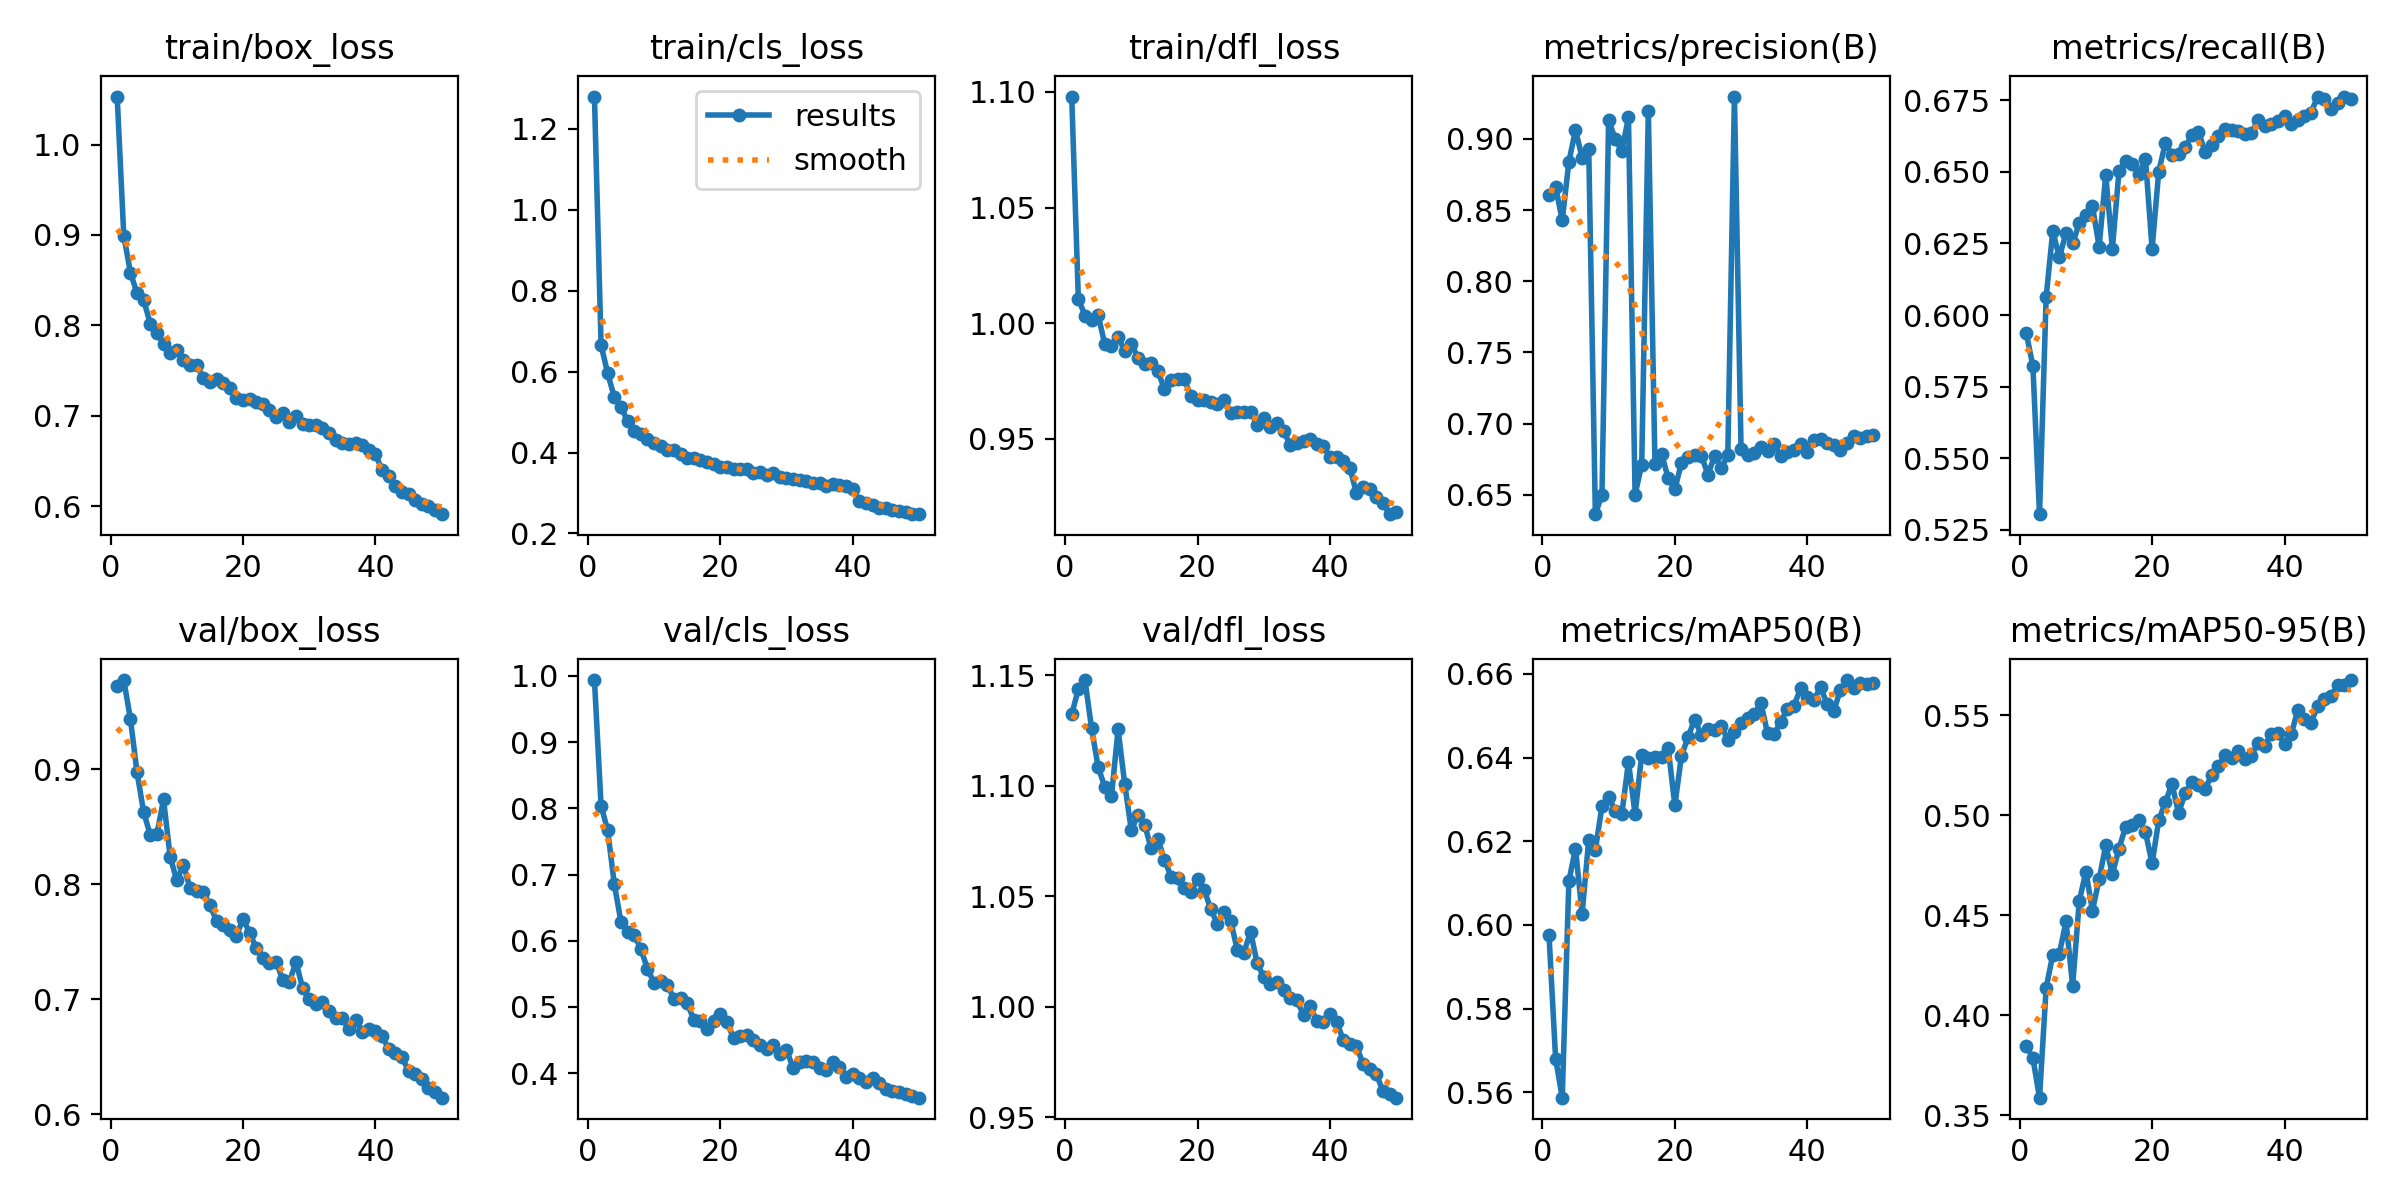

Data behind this chart, as committed beside it:
epoch, time, train/box_loss, train/cls_loss, train/dfl_loss, metrics/precision(B), metrics/recall(B), metrics/mAP50(B), metrics/mAP50-95(B), val/box_loss, val/cls_loss, val/dfl_loss, lr/pg0, lr/pg1, lr/pg2
1, 97.84, 1.053, 1.279, 1.098, 0.8608, 0.5937, 0.5976, 0.3845, 0.9721, 0.9937, 1.132, 0.0004147, 0.0004147, 0.0004147
2, 184.1, 0.8991, 0.6653, 1.011, 0.8665, 0.5822, 0.5681, 0.3786, 0.9775, 0.8041, 1.144, 0.0008149, 0.0008149, 0.0008149
3, 272.9, 0.8584, 0.5953, 1.003, 0.8428, 0.5304, 0.5587, 0.3587, 0.9437, 0.7666, 1.148, 0.001199, 0.001199, 0.001199
4, 348.6, 0.8355, 0.5367, 1.001, 0.884, 0.6063, 0.6104, 0.4136, 0.8972, 0.6853, 1.126, 0.001176, 0.001176, 0.001176
5, 436.4, 0.828, 0.5135, 1.003, 0.9062, 0.6293, 0.6183, 0.4303, 0.8627, 0.6288, 1.108, 0.001151, 0.001151, 0.001151
6, 520.3, 0.8018, 0.4769, 0.9908, 0.8869, 0.6202, 0.6027, 0.4308, 0.8428, 0.6139, 1.1, 0.001126, 0.001126, 0.001126
7, 603.6, 0.7917, 0.4533, 0.9901, 0.8932, 0.6287, 0.6204, 0.4469, 0.8436, 0.6086, 1.095, 0.001102, 0.001102, 0.001102
8, 688.7, 0.7799, 0.4445, 0.994, 0.6364, 0.625, 0.6179, 0.4148, 0.8737, 0.5876, 1.126, 0.001077, 0.001077, 0.001077
9, 775.8, 0.769, 0.4337, 0.988, 0.6501, 0.632, 0.6284, 0.457, 0.824, 0.5577, 1.101, 0.001052, 0.001052, 0.001052
10, 859.5, 0.7727, 0.4225, 0.9912, 0.9133, 0.635, 0.6306, 0.4717, 0.8033, 0.5366, 1.08, 0.001027, 0.001027, 0.001027
11, 942.5, 0.7613, 0.4156, 0.985, 0.8998, 0.6379, 0.6273, 0.4523, 0.8171, 0.5385, 1.087, 0.001002, 0.001002, 0.001002
12, 1025, 0.7559, 0.4066, 0.9824, 0.8918, 0.6239, 0.6266, 0.4681, 0.7968, 0.533, 1.082, 0.0009778, 0.0009778, 0.0009778
13, 1108, 0.7566, 0.4056, 0.9829, 0.9151, 0.6489, 0.639, 0.4849, 0.7938, 0.5125, 1.072, 0.000953, 0.000953, 0.000953
14, 1191, 0.7413, 0.3958, 0.9792, 0.6501, 0.6232, 0.6265, 0.4706, 0.7933, 0.5136, 1.076, 0.0009283, 0.0009283, 0.0009283
15, 1274, 0.737, 0.3856, 0.9716, 0.6712, 0.6502, 0.6407, 0.4833, 0.782, 0.5064, 1.067, 0.0009035, 0.0009035, 0.0009035
16, 1357, 0.7404, 0.3865, 0.9752, 0.9196, 0.6538, 0.6399, 0.4942, 0.7682, 0.4801, 1.059, 0.0008787, 0.0008787, 0.0008787
17, 1440, 0.7364, 0.3809, 0.9759, 0.6717, 0.6528, 0.6402, 0.495, 0.7649, 0.4781, 1.058, 0.000854, 0.000854, 0.000854
18, 1523, 0.7307, 0.3763, 0.9757, 0.6789, 0.6493, 0.64, 0.4977, 0.7599, 0.4674, 1.054, 0.0008293, 0.0008293, 0.0008293
19, 1606, 0.7195, 0.3706, 0.9684, 0.6616, 0.6545, 0.6423, 0.4915, 0.7552, 0.4793, 1.052, 0.0008045, 0.0008045, 0.0008045
20, 1689, 0.7176, 0.3639, 0.9668, 0.6539, 0.6232, 0.6286, 0.4759, 0.7699, 0.4897, 1.058, 0.0007797, 0.0007797, 0.0007797
21, 1771, 0.718, 0.3633, 0.9668, 0.6724, 0.65, 0.6404, 0.4975, 0.758, 0.4773, 1.053, 0.000755, 0.000755, 0.000755
22, 1854, 0.7148, 0.3593, 0.966, 0.6764, 0.6601, 0.6449, 0.5064, 0.7443, 0.453, 1.044, 0.0007302, 0.0007302, 0.0007302
23, 1937, 0.7127, 0.3595, 0.9649, 0.6778, 0.656, 0.6491, 0.5157, 0.7358, 0.4554, 1.037, 0.0007055, 0.0007055, 0.0007055
24, 2021, 0.706, 0.358, 0.9667, 0.6776, 0.6562, 0.6454, 0.501, 0.7315, 0.458, 1.043, 0.0006808, 0.0006808, 0.0006808
25, 2104, 0.6982, 0.3495, 0.9613, 0.6643, 0.6586, 0.6468, 0.5111, 0.7325, 0.4502, 1.039, 0.000656, 0.000656, 0.000656
26, 2186, 0.7025, 0.3508, 0.9617, 0.6772, 0.6628, 0.6467, 0.5166, 0.7171, 0.4419, 1.026, 0.0006312, 0.0006312, 0.0006312
27, 2270, 0.6925, 0.3453, 0.9616, 0.6686, 0.664, 0.6476, 0.5149, 0.7149, 0.437, 1.025, 0.0006065, 0.0006065, 0.0006065
28, 2353, 0.6996, 0.3497, 0.9617, 0.6781, 0.657, 0.6442, 0.5133, 0.7328, 0.443, 1.034, 0.0005818, 0.0005818, 0.0005818
29, 2437, 0.6905, 0.3391, 0.956, 0.9298, 0.6593, 0.6462, 0.52, 0.7098, 0.4293, 1.02, 0.000557, 0.000557, 0.000557
30, 2519, 0.6899, 0.3369, 0.959, 0.6822, 0.6626, 0.6482, 0.5245, 0.7004, 0.4349, 1.013, 0.0005322, 0.0005322, 0.0005322
31, 2602, 0.6893, 0.3358, 0.9553, 0.678, 0.6648, 0.6495, 0.5299, 0.696, 0.4082, 1.01, 0.0005075, 0.0005075, 0.0005075
32, 2683, 0.6867, 0.332, 0.9568, 0.6794, 0.6647, 0.6504, 0.5284, 0.698, 0.4164, 1.011, 0.0004827, 0.0004827, 0.0004827
33, 2765, 0.6806, 0.3292, 0.9534, 0.6835, 0.6643, 0.653, 0.5323, 0.6902, 0.4189, 1.007, 0.000458, 0.000458, 0.000458
34, 2847, 0.6728, 0.3254, 0.9472, 0.681, 0.6633, 0.6458, 0.528, 0.6834, 0.4161, 1.004, 0.0004332, 0.0004332, 0.0004332
35, 2933, 0.6694, 0.3238, 0.9483, 0.6854, 0.6636, 0.6456, 0.5298, 0.6835, 0.4073, 1.003, 0.0004085, 0.0004085, 0.0004085
36, 3009, 0.6682, 0.317, 0.9489, 0.6772, 0.6681, 0.6486, 0.5362, 0.6739, 0.4045, 0.9962, 0.0003837, 0.0003837, 0.0003837
37, 3075, 0.6694, 0.3233, 0.9497, 0.6798, 0.6659, 0.6517, 0.5348, 0.6822, 0.4175, 1, 0.000359, 0.000359, 0.000359
38, 3141, 0.6676, 0.3189, 0.9476, 0.6816, 0.6669, 0.6524, 0.5407, 0.6719, 0.409, 0.9937, 0.0003343, 0.0003343, 0.0003343
39, 3208, 0.6618, 0.3161, 0.9467, 0.6861, 0.6677, 0.6566, 0.5409, 0.6739, 0.3937, 0.9933, 0.0003095, 0.0003095, 0.0003095
40, 3274, 0.6574, 0.3107, 0.9421, 0.68, 0.6693, 0.6544, 0.5357, 0.6727, 0.3982, 0.9968, 0.0002848, 0.0002848, 0.0002848
41, 3357, 0.6398, 0.2812, 0.9422, 0.6882, 0.6667, 0.6537, 0.5404, 0.6683, 0.3922, 0.9932, 0.00026, 0.00026, 0.00026
42, 3421, 0.6334, 0.2761, 0.9404, 0.6889, 0.6679, 0.6569, 0.5526, 0.6567, 0.3862, 0.9849, 0.0002352, 0.0002352, 0.0002352
43, 3485, 0.6223, 0.2698, 0.9375, 0.6866, 0.6694, 0.6528, 0.5482, 0.6532, 0.3929, 0.983, 0.0002105, 0.0002105, 0.0002105
44, 3549, 0.6151, 0.264, 0.9264, 0.6851, 0.6707, 0.6511, 0.5463, 0.6497, 0.3854, 0.9821, 0.0001857, 0.0001857, 0.0001857
45, 3614, 0.6137, 0.2623, 0.929, 0.6814, 0.6763, 0.6562, 0.5546, 0.6379, 0.3767, 0.9741, 0.000161, 0.000161, 0.000161
46, 3678, 0.6066, 0.259, 0.9283, 0.6862, 0.6754, 0.6585, 0.5582, 0.6347, 0.3729, 0.9717, 0.0001363, 0.0001363, 0.0001363
47, 3743, 0.6027, 0.2554, 0.9249, 0.6912, 0.6721, 0.6567, 0.5594, 0.6306, 0.3711, 0.9696, 0.0001115, 0.0001115, 0.0001115
48, 3808, 0.5998, 0.2528, 0.9221, 0.6901, 0.674, 0.6577, 0.565, 0.623, 0.3686, 0.9617, 8.675e-05, 8.675e-05, 8.675e-05
49, 3881, 0.5952, 0.2488, 0.9174, 0.691, 0.6763, 0.6577, 0.565, 0.6196, 0.3652, 0.9604, 6.2e-05, 6.2e-05, 6.2e-05
50, 3966, 0.591, 0.2477, 0.9182, 0.692, 0.6754, 0.6579, 0.5676, 0.6146, 0.3629, 0.9588, 3.725e-05, 3.725e-05, 3.725e-05
